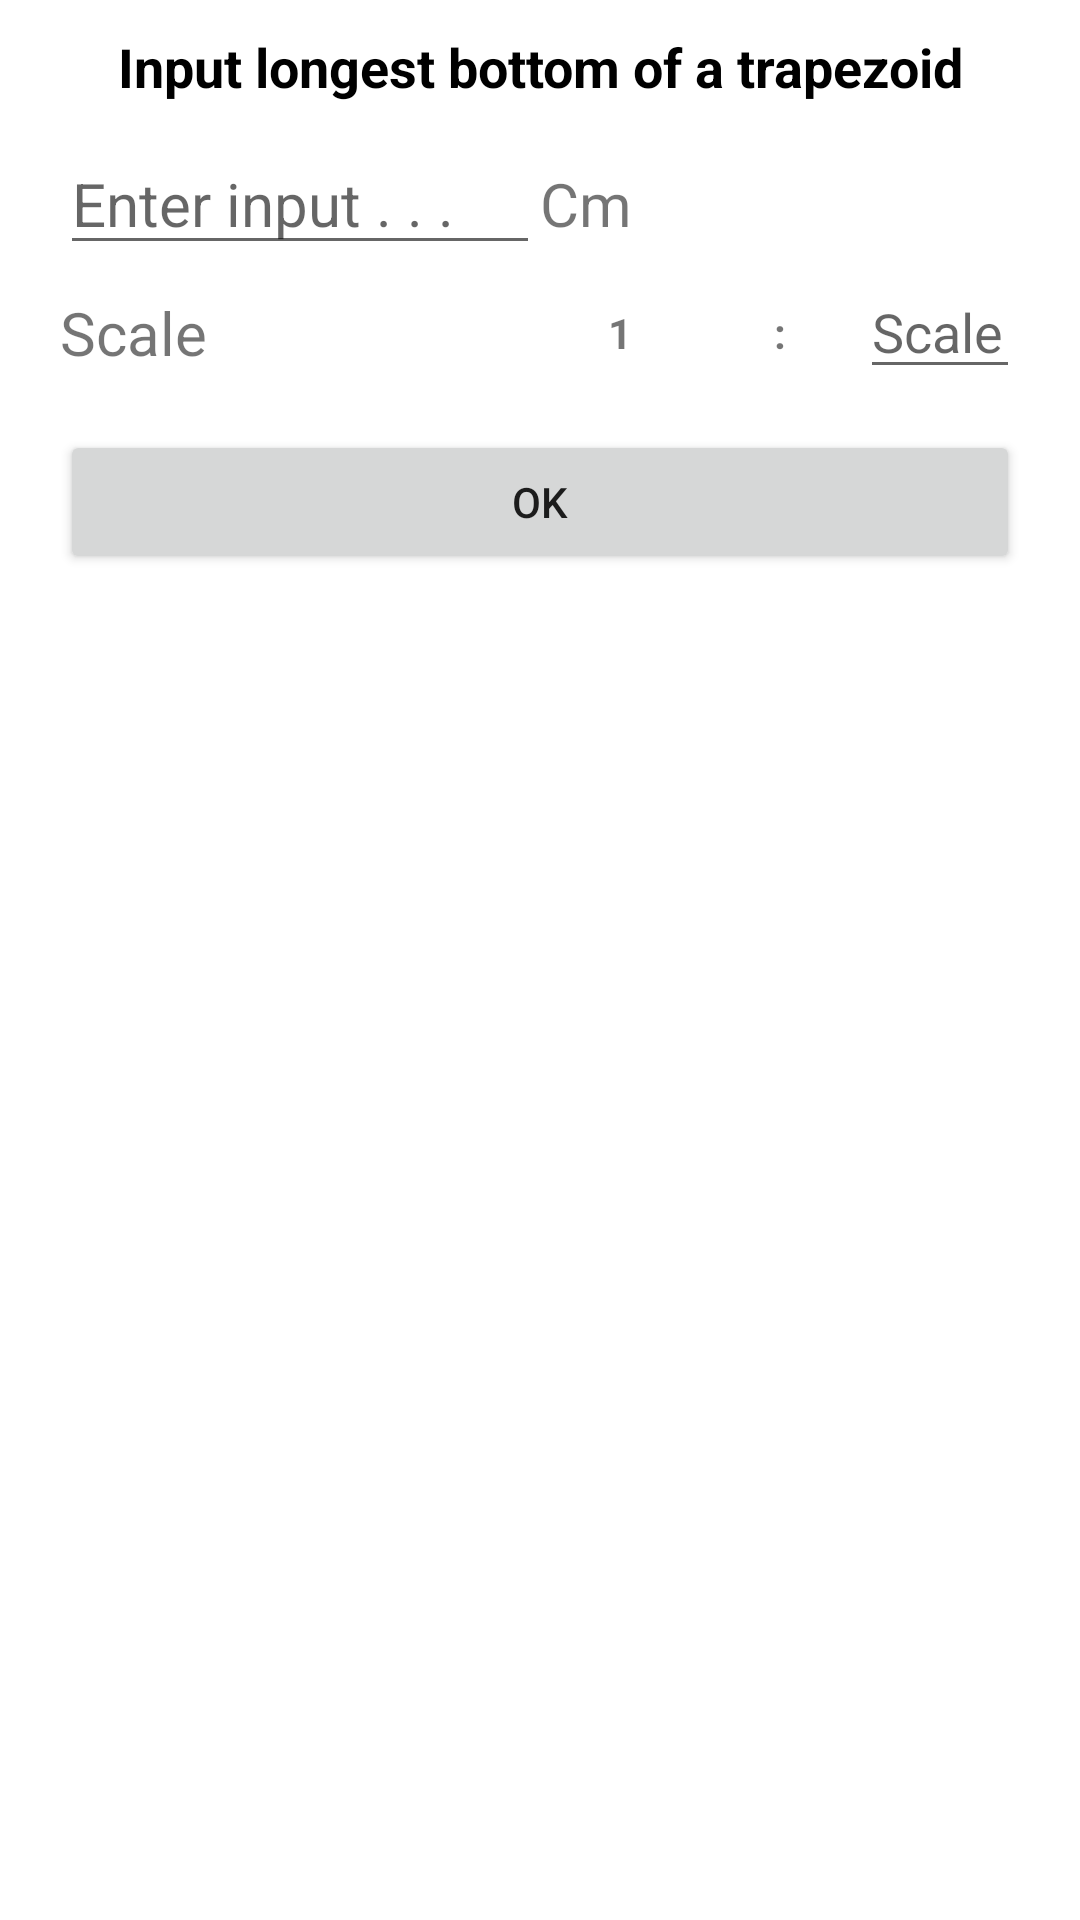

Android layout source for this screen:
<!-- AndroidManifest.xml: application theme Theme.TestOpenCV -->
<!-- res/layout/fragment_enter_input.xml -->
<?xml version="1.0" encoding="utf-8"?>
<LinearLayout xmlns:android="http://schemas.android.com/apk/res/android"
    android:layout_width="match_parent"
    android:orientation="vertical"
    android:background="@color/white"
    android:layout_gravity="center_vertical"
    android:layout_height="wrap_content">

    <TextView
        android:layout_width="match_parent"
        android:layout_height="wrap_content"
        android:text="Input longest bottom of a trapezoid"
        android:textSize="18dp"
        android:paddingVertical="10dp"
        android:textColor="@color/black"
        android:textStyle="bold"
        android:gravity="center_horizontal"/>

    <LinearLayout
        android:layout_width="match_parent"
        android:orientation="horizontal"
        android:layout_marginHorizontal="20dp"

        android:layout_height="wrap_content">
        <EditText
            android:layout_width="0dp"
            android:layout_weight="1"
            android:layout_height="wrap_content"
            android:textSize="20dp"
            android:id="@+id/editTextNumber"
            android:hint="Enter input . . ."
            android:inputType="number" />
        <TextView
            android:layout_width="0dp"
            android:layout_weight="1"
            android:layout_height="wrap_content"
            android:textSize="20dp"
            android:text="Cm"/>
    </LinearLayout>
    <LinearLayout
        android:layout_width="match_parent"
        android:orientation="horizontal"
        android:layout_marginHorizontal="20dp"
        android:layout_height="45dp">
        <TextView
            android:layout_width="0dp"
            android:layout_weight="1"
            android:layout_height="match_parent"
            android:gravity="center_vertical"
            android:textSize="20dp"
            android:text="Scale"/>
        <LinearLayout
            android:layout_width="0dp"
            android:layout_height="match_parent"
            android:layout_weight="1"
            android:orientation="horizontal">

            <TextView
                android:layout_width="0dp"
                android:layout_height="match_parent"
                android:gravity="center"
                android:layout_weight="1"
                android:textStyle="bold"
                android:text="1" />

            <TextView
                android:layout_width="0dp"
                android:layout_height="match_parent"
                android:layout_weight="1"
                android:textStyle="bold"
                android:gravity="center"
                android:text=":" />
            <EditText
                android:layout_width="0dp"
                android:layout_weight="1"
                android:layout_height="wrap_content"
                android:textSize="18dp"
                android:id="@+id/editTextScale"
                android:hint="Scale"
                android:inputType="number" />
        </LinearLayout>


    </LinearLayout>

    <Button
        android:layout_width="match_parent"
        android:layout_height="wrap_content"
        android:layout_marginHorizontal="20dp"
        android:layout_marginTop="10dp"
        android:text="OK"
        android:id="@+id/btnOk" />

</LinearLayout>
<!-- resources referenced by this layout -->
<resources>
  <style name="Theme.TestOpenCV" parent="Theme.MaterialComponents.DayNight.NoActionBar">
          
          <item name="colorPrimary">@color/purple_500</item>
          <item name="colorPrimaryVariant">@color/purple_700</item>
          <item name="colorOnPrimary">@color/white</item>
          
          <item name="colorSecondary">@color/teal_200</item>
          <item name="colorSecondaryVariant">@color/teal_700</item>
          <item name="colorOnSecondary">@color/black</item>
          
          <item name="android:statusBarColor" tools:targetApi="l">?attr/colorPrimaryVariant</item>
          
      </style>
  <!-- not gathered from this repository: default colours our renderer supplied (Android Studio template values) -->
  <color name="purple_500">#FF6200EE</color>
  <color name="purple_700">#FF3700B3</color>
  <color name="teal_200">#FF03DAC5</color>
  <color name="teal_700">#FF018786</color>
  <color name="black">#FF000000</color>
  <color name="white">#FFFFFFFF</color>
</resources>
